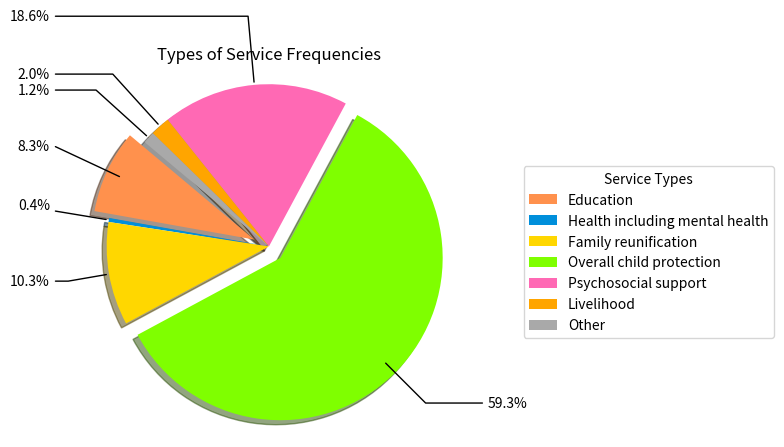

Reproduce this figure in Python.
import matplotlib.pyplot as plt
import numpy as np

# Data to plot
labels = ['Education', 'Health including mental health', 'Family reunification', 
          'Overall child protection', 'Psychosocial support', 'Livelihood', 'Other']
sizes = [21, 1, 26, 150, 47, 5, 3]
colors = ['#ff914d', '#008FDB', '#FFD700', '#7FFF00', '#FF69B4', '#FFA500', '#A9A9A9']
explode = (0.1, 0, 0, 0.1, 0, 0, 0)  # explode slices if necessary

# Plot
fig, ax = plt.subplots()
wedges, _ = ax.pie(sizes, explode=explode, labels=None, colors=colors,
                   shadow=True, startangle=140)

# Draw lines connecting slices to the percentage labels
for i, a in enumerate(wedges):
    ang = (a.theta2 - a.theta1)/2. + a.theta1
    y = np.sin(np.deg2rad(ang))
    x = np.cos(np.deg2rad(ang))

    # Percentage value
    percentage = sizes[i] / sum(sizes) * 100

    # Adjusting the position of the label based on the angle
    horizontalalignment = {-1: 'right', 1: 'left'}[int(np.sign(x))]
    connectionstyle = "angle,angleA=0,angleB={}".format(ang)
    ax.annotate(f'{percentage:.1f}%', xy=(x, y), xytext=(1.35*np.sign(x), 1.4*y),
                horizontalalignment=horizontalalignment, arrowprops=dict(arrowstyle="-", connectionstyle=connectionstyle))

# Equal aspect ratio ensures that pie is drawn as a circle.
ax.axis('equal')

# Create legend
ax.legend(wedges, labels, title="Service Types", loc="center left", bbox_to_anchor=(1, 0.5))

# Title
plt.title('Types of Service Frequencies')

# Show the plot
plt.show()
